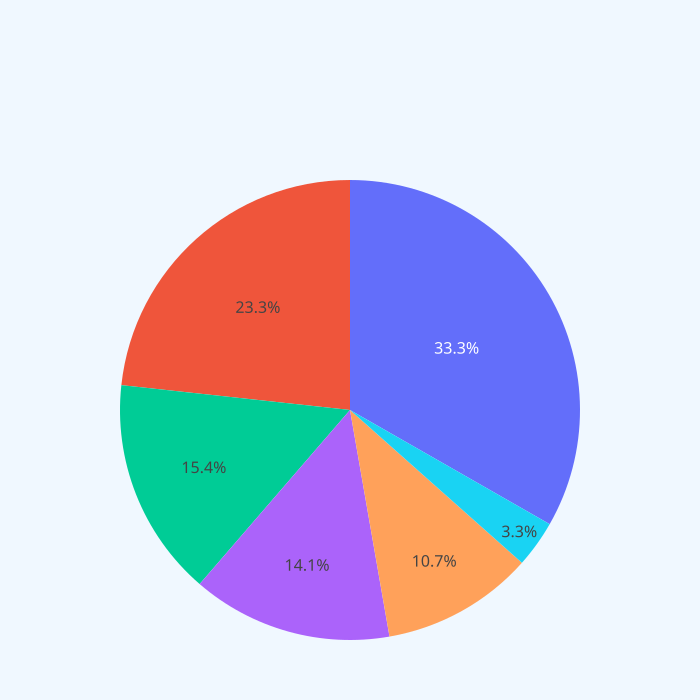

The data file committed next to this chart (first rows):
Turn off reason, Count
Shirtless, 0.154
Partying, 0.141
Posting with animals you don't like, 0.033
Group of people, not sure which one it i…, 0.333
Staged or forced photos or headshot, 0.107
Other, 0.233
